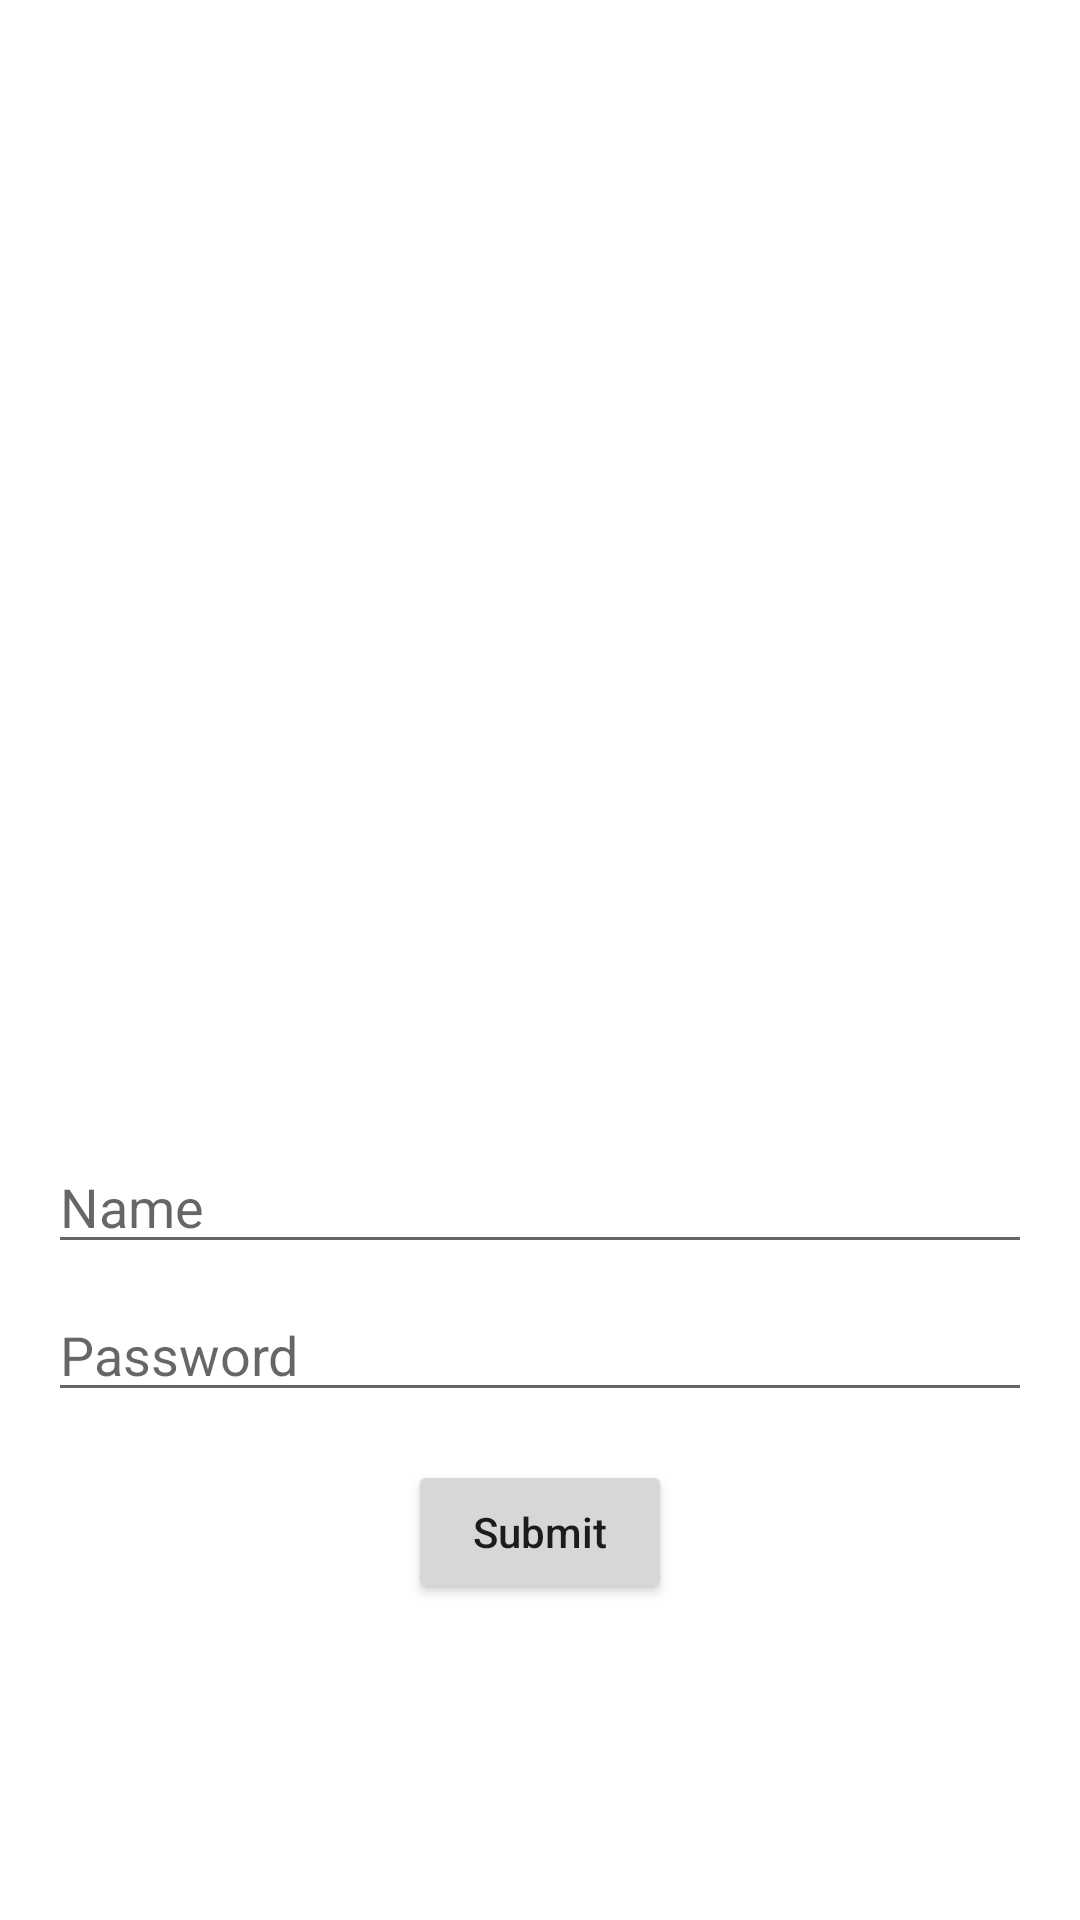

Produce the Android XML layout that renders to this screen, including the resource entries it uses.
<!-- AndroidManifest.xml: application theme Theme.AndroidNavigationComponents -->
<!-- res/layout/fragment_login.xml -->
<?xml version="1.0" encoding="utf-8"?>
<androidx.coordinatorlayout.widget.CoordinatorLayout xmlns:android="http://schemas.android.com/apk/res/android"
    xmlns:app="http://schemas.android.com/apk/res-auto"
    xmlns:tools="http://schemas.android.com/tools"
    android:layout_width="match_parent"
    android:layout_height="match_parent"
    tools:context=".FragmentLogin">

    <RelativeLayout
        android:layout_width="match_parent"
        android:layout_height="match_parent"
        android:layout_margin="16dp">

        <androidx.appcompat.widget.AppCompatImageView
            android:id="@+id/userImageID"
            android:layout_width="120dp"
            android:layout_height="120dp"
            android:layout_centerInParent="true"
            android:src="@drawable/ic_baseline_account_circle_24" />

        <androidx.appcompat.widget.AppCompatEditText
            android:id="@+id/userNameID"
            android:layout_width="match_parent"
            android:layout_height="wrap_content"
            android:layout_below="@id/userImageID"
            android:ellipsize="end"
            android:hint="@string/name"
            android:singleLine="true" />

        <androidx.appcompat.widget.AppCompatEditText
            android:id="@+id/passwordID"
            android:layout_width="match_parent"
            android:layout_height="wrap_content"
            android:layout_below="@id/userNameID"
            android:layout_marginTop="8dp"
            android:hint="@string/password"
            android:inputType="textPassword"
            android:singleLine="true"
            app:passwordToggleEnabled="true" />

        <androidx.appcompat.widget.AppCompatButton
            android:id="@+id/submitBtnID"
            android:layout_width="wrap_content"
            android:layout_height="wrap_content"
            android:layout_below="@id/passwordID"
            android:layout_centerHorizontal="true"
            android:layout_marginTop="16dp"
            android:text="@string/submit"
            android:textAllCaps="false" />

    </RelativeLayout>


</androidx.coordinatorlayout.widget.CoordinatorLayout>
<!-- resources referenced by this layout -->
<resources>
  <string name="name">Name</string>
  <string name="password">Password</string>
  <string name="submit">Submit</string>
  <style name="Theme.AndroidNavigationComponents" parent="Theme.MaterialComponents.DayNight.NoActionBar">
          
          <item name="colorPrimary">@color/purple_500</item>
          <item name="colorPrimaryVariant">@color/purple_700</item>
          <item name="colorOnPrimary">@color/white</item>
          
          <item name="colorSecondary">@color/teal_200</item>
          <item name="colorSecondaryVariant">@color/teal_700</item>
          <item name="colorOnSecondary">@color/black</item>
          
          <item name="android:statusBarColor" tools:targetApi="l">?attr/colorPrimaryVariant</item>
          
      </style>
  <!-- not gathered from this repository: default colours our renderer supplied (Android Studio template values) -->
  <color name="purple_500">#FF6200EE</color>
  <color name="purple_700">#FF3700B3</color>
  <color name="teal_200">#FF03DAC5</color>
  <color name="teal_700">#FF018786</color>
  <color name="black">#FF000000</color>
  <color name="white">#FFFFFFFF</color>
</resources>
